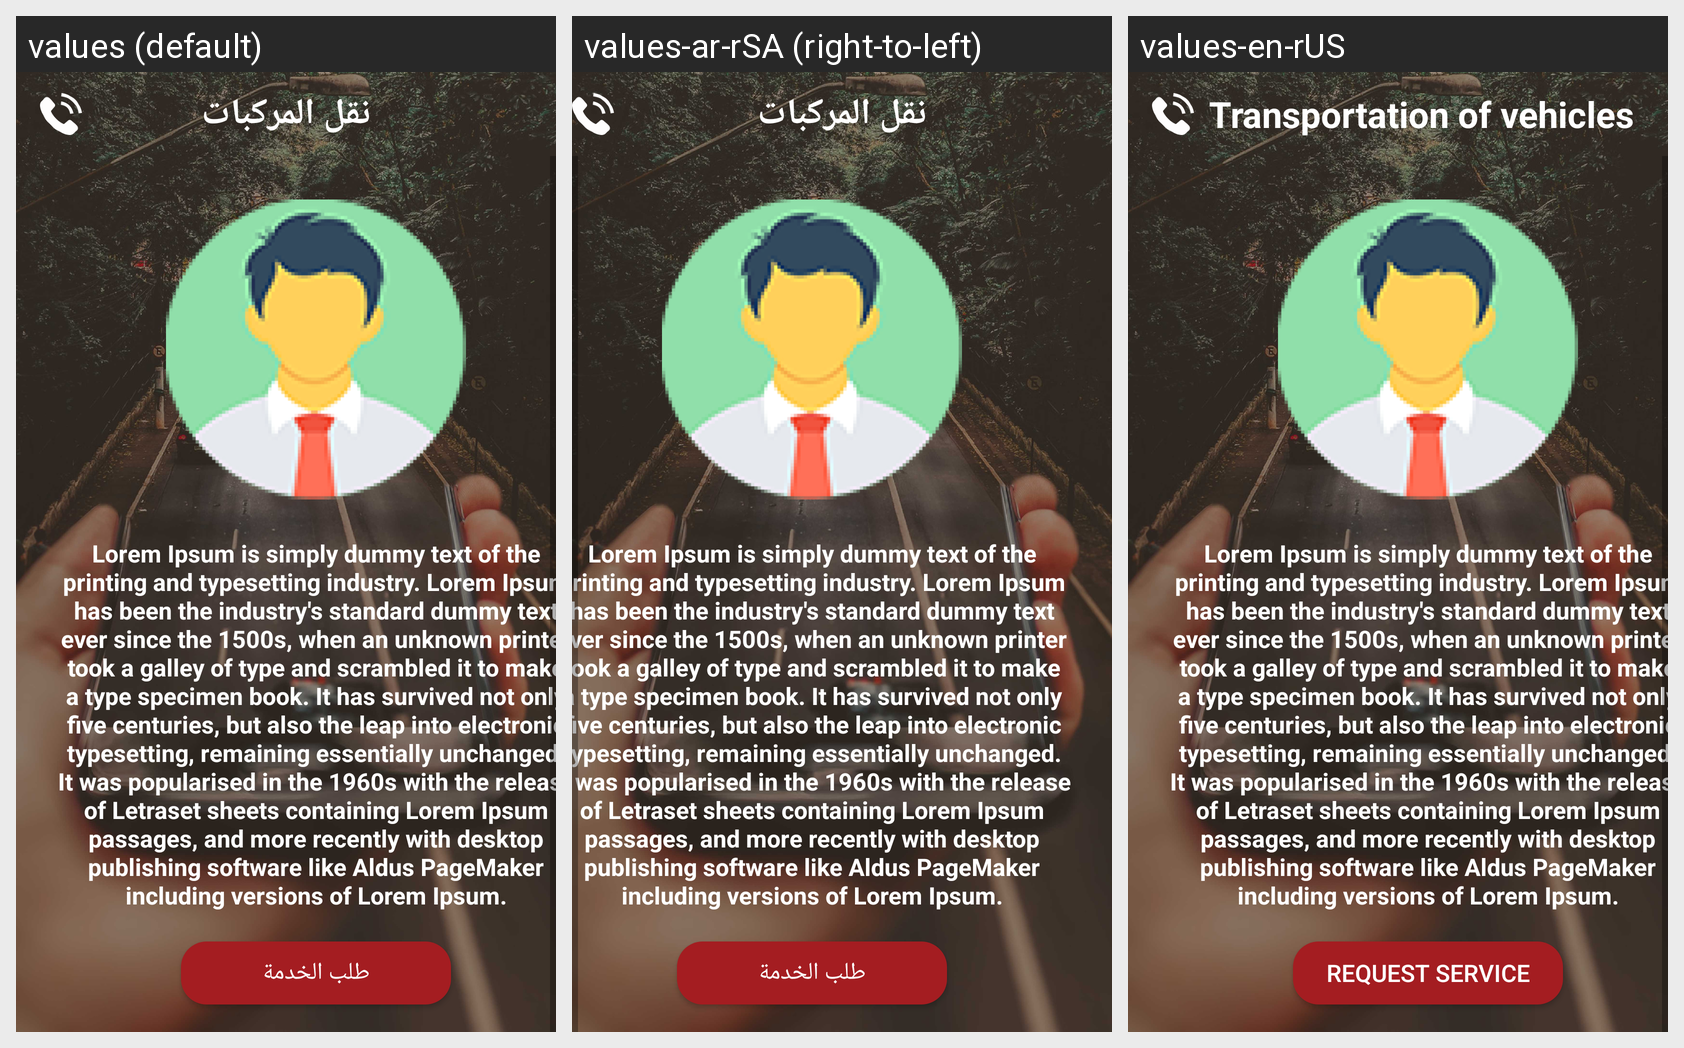

Translations of the strings shown on this Android screen, per locale in the grid:
Android screen res/layout/activity_route_service_details.xml rendered under 3 locales, left to right: values (default), values-ar-rSA (right-to-left), values-en-rUS. Device: Nexus 5 (rendered at 1080×1920; each locale shown at half size, 540×960, under a caption strip naming it); theme AppTheme.
Strings drawn on this screen, with the default value and each locale's value (text and hints the layout hard-codes, and strings that could not be matched under every locale, appear in the picture but are not listed):

vehicle_transport
  values: نقل المركبات
  values-ar-rSA: نقل المركبات
  values-en-rUS: Transportation of vehicles

request_services
  values: طلب الخدمة
  values-ar-rSA: طلب الخدمة
  values-en-rUS: Request Service
